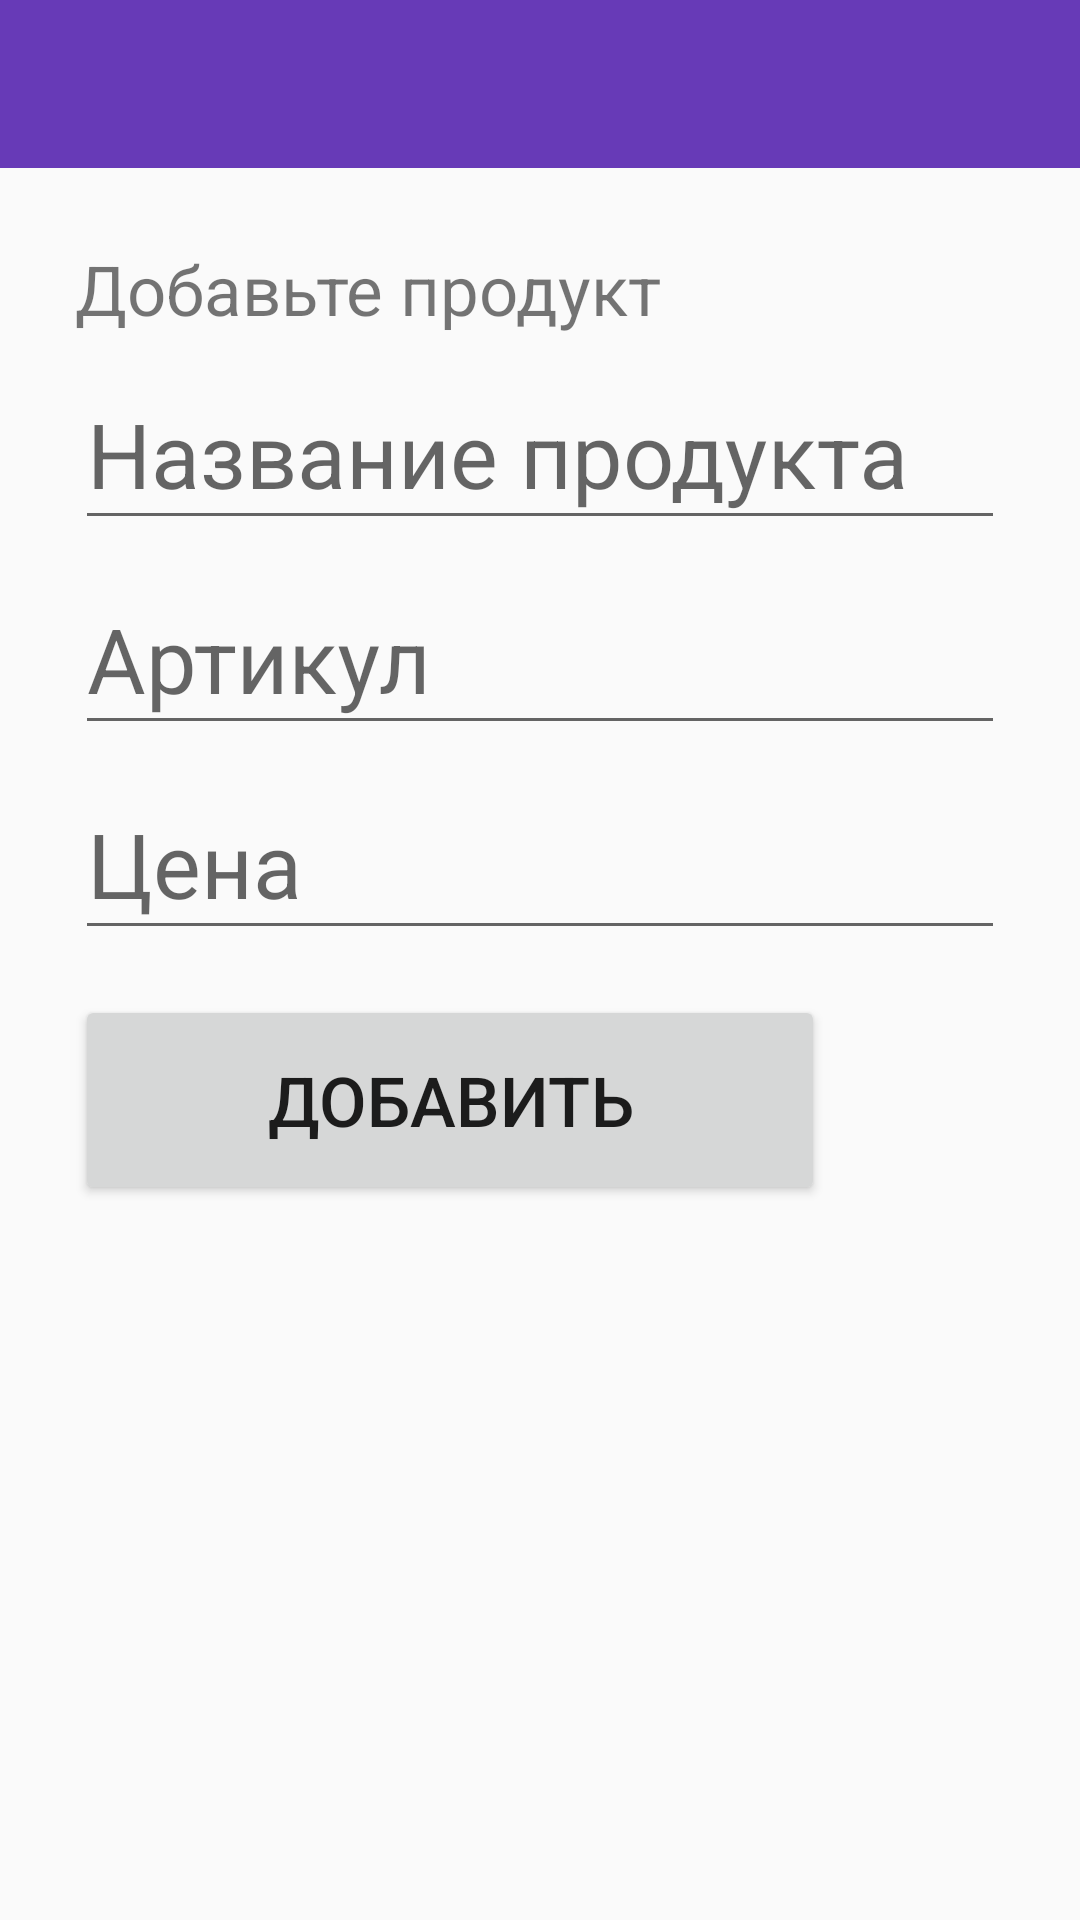

This screen was rendered from an Android layout file. Write that file and the resources it references.
<!-- AndroidManifest.xml: application theme AppTheme -->
<!-- res/layout/creation_product.xml -->
<?xml version="1.0" encoding="utf-8"?>
<LinearLayout xmlns:android="http://schemas.android.com/apk/res/android"
    xmlns:app="http://schemas.android.com/apk/res-auto"
    android:orientation="vertical"
    android:layout_width="match_parent"
    android:layout_height="match_parent">

    <android.support.v7.widget.Toolbar
        android:id="@+id/creation_product__toolbar"
        android:layout_width="match_parent"
        android:layout_height="?attr/actionBarSize"
        android:background="#673AB7" />

<LinearLayout
    android:orientation="vertical"
    android:layout_width="match_parent"
    android:layout_height="match_parent"
    android:padding="25dp">

    <TextView
        android:layout_width="match_parent"
        android:layout_height="wrap_content"
        android:text="@string/creation_product_add_product"
        android:textSize="23sp"/>

    <android.support.design.widget.TextInputLayout
        android:layout_width="match_parent"
        android:layout_height="wrap_content">

        <android.support.design.widget.TextInputEditText
            android:id="@+id/creation_product__add_product_name"
            android:layout_width="match_parent"
            android:layout_height="wrap_content"
            android:textSize="30sp"
            app:hintTextAppearance="@style/HintLabel"
            android:hint="@string/creation_product_name_of_product"/>

    </android.support.design.widget.TextInputLayout>

    <android.support.design.widget.TextInputLayout
        android:layout_width="match_parent"
        android:layout_height="wrap_content">

        <android.support.design.widget.TextInputEditText
            android:id="@+id/creation_product__add_product_code"
            android:layout_width="match_parent"
            android:textSize="30sp"
            android:layout_height="wrap_content"
            app:hintTextAppearance="@style/HintLabel"
            android:hint="@string/creation_product_partNumber"/>

    </android.support.design.widget.TextInputLayout>

    <android.support.design.widget.TextInputLayout
        android:layout_width="match_parent"
        android:layout_height="wrap_content">

        <android.support.design.widget.TextInputEditText
            android:id="@+id/creation_product__add_product_price"
            android:layout_width="match_parent"
            android:layout_height="wrap_content"
            app:hintTextAppearance="@style/HintLabel"
            android:textSize="30sp"
            android:inputType="numberDecimal"
            android:hint="@string/creation_product_price"/>

    </android.support.design.widget.TextInputLayout>

    <Button
        android:id="@+id/creation_product__add_button"
        android:layout_width="250dp"
        android:layout_height="70dp"
        android:layout_marginTop="15dp"
        android:textSize="23sp"
        android:text="@string/creation_product_add"/>

    </LinearLayout>

</LinearLayout>
<!-- resources referenced by this layout -->
<resources>
  <string name="creation_product_add">Добавить</string>
  <string name="creation_product_add_product">Добавьте продукт</string>
  <string name="creation_product_name_of_product">Название продукта</string>
  <string name="creation_product_partNumber">Артикул</string>
  <string name="creation_product_price">Цена</string>
  <style name="HintLabel" parent="TextAppearance.Design.Hint">
          <item name="android:textSize">20sp</item>
      </style>
  <style name="AppTheme" parent="Theme.AppCompat.Light.DarkActionBar">
          
          <item name="colorPrimary">@color/colorPrimary</item>
          <item name="colorPrimaryDark">@color/colorPrimaryDark</item>
          <item name="colorAccent">@color/colorAccent</item>
      </style>
  <color name="colorPrimary">#4CAF50</color>
  <color name="colorPrimaryDark">#1B5E20</color>
  <color name="colorAccent">#E0E0E0</color>
</resources>
